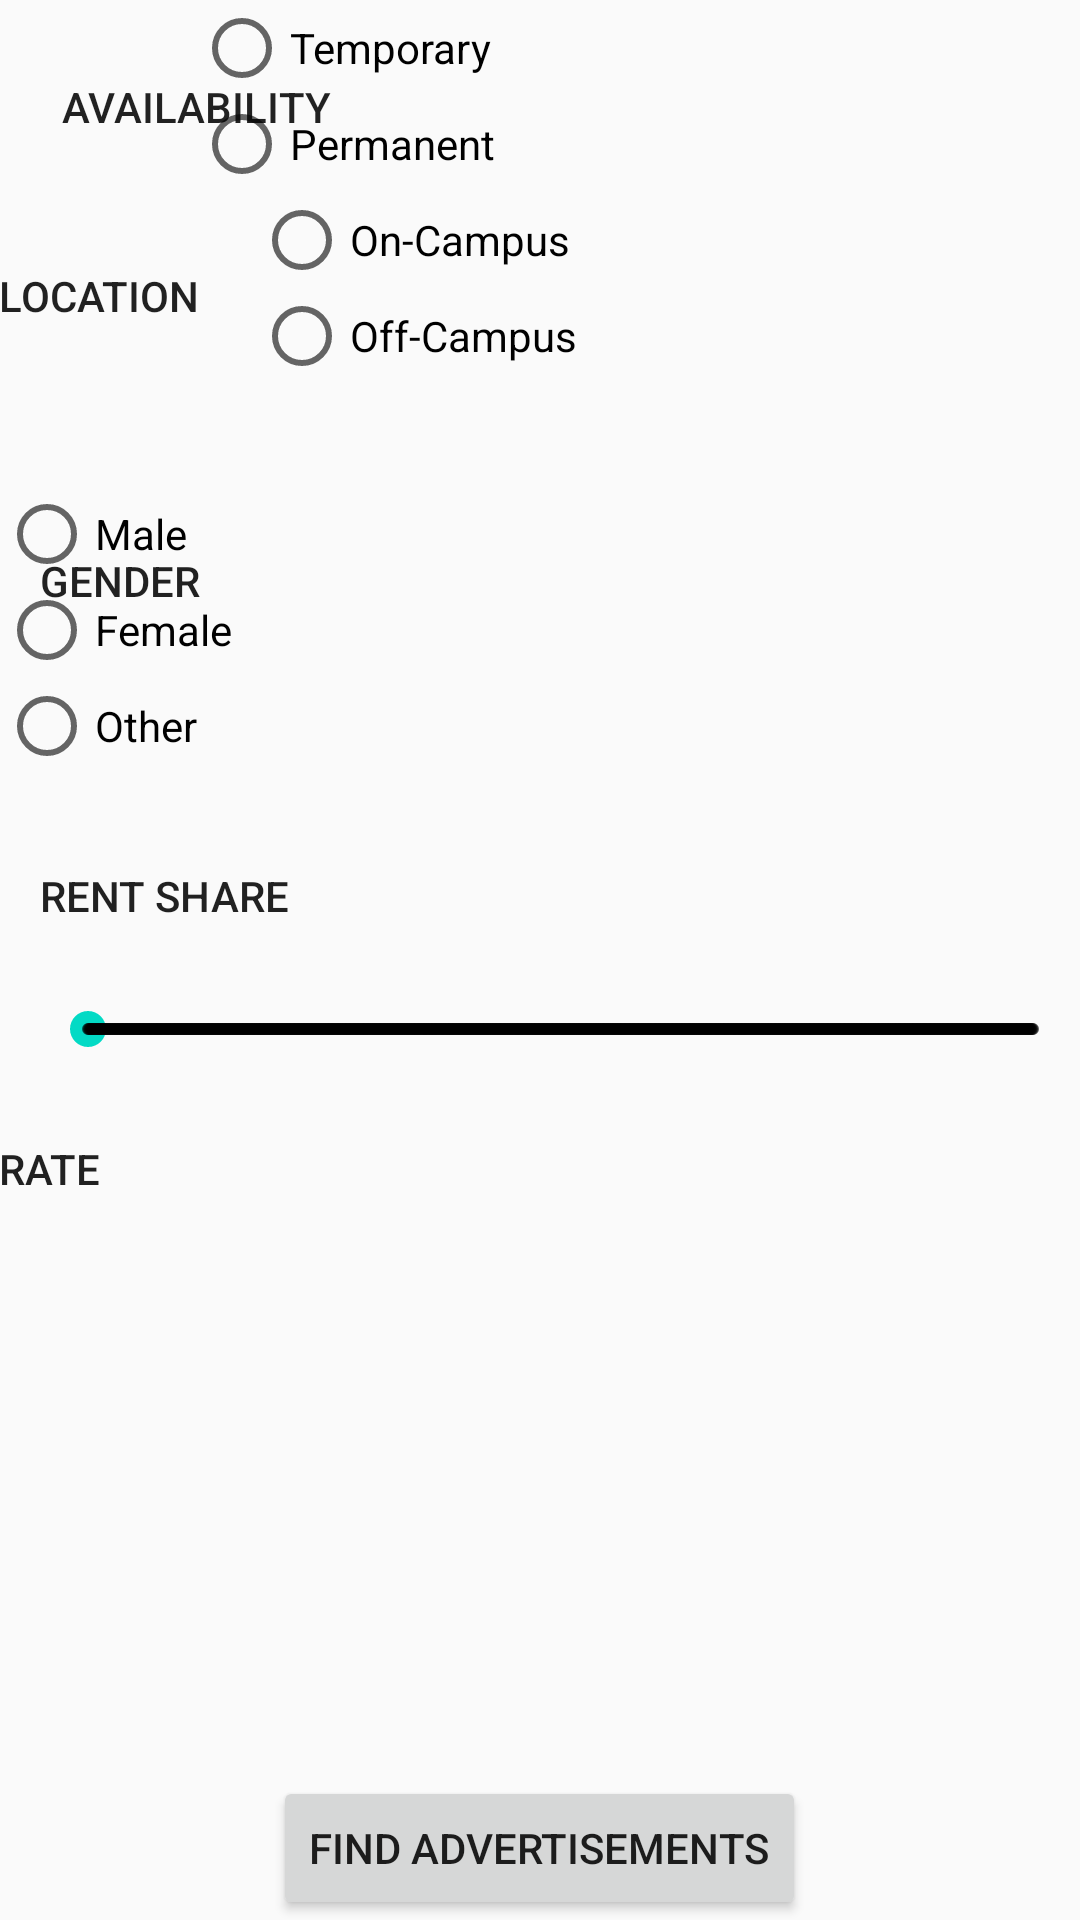

Layout XML and referenced resources for this Android screen:
<!-- AndroidManifest.xml: application theme AppTheme -->
<!-- res/layout/activity_find_aroommate.xml -->
<?xml version="1.0" encoding="utf-8"?>

<RelativeLayout xmlns:android="http://schemas.android.com/apk/res/android"
    xmlns:tools="http://schemas.android.com/tools"
    android:id="@+id/activity_find2"
    android:layout_width="match_parent"
    android:layout_height="match_parent"
    android:paddingBottom="@dimen/activity_vertical_margin"
    android:paddingLeft="@dimen/activity_horizontal_margin"
    android:paddingRight="@dimen/activity_horizontal_margin"
    android:paddingTop="@dimen/activity_vertical_margin"
    tools:context="com.shahsk0901.fars.FindARoommateActivity">

    <TextView
        android:text="Availability"
        android:layout_width="wrap_content"
        android:layout_height="wrap_content"
        android:layout_alignParentTop="true"
        android:layout_alignParentStart="true"
        android:layout_marginStart="21dp"
        android:layout_marginTop="26dp"
        android:id="@+id/availibility"
        android:textAppearance="@style/TextAppearance.AppCompat.Button" />

    <RadioGroup
        android:id="@+id/rgf4"
        android:layout_width="wrap_content"
        android:layout_height="wrap_content"
        android:layout_alignParentTop="true"
        android:layout_toEndOf="@+id/textView2"
        android:layout_marginStart="65dp" >

        <RadioButton
            android:text="Temporary"
            android:layout_width="wrap_content"
            android:layout_height="wrap_content"
            android:id="@+id/radioButton"
            android:layout_below="@+id/radioGroup"
            android:layout_toEndOf="@+id/textView2"
            android:layout_weight="1" />

        <RadioButton
            android:text="Permanent"
            android:layout_width="wrap_content"
            android:layout_height="wrap_content"
            android:layout_below="@+id/textView2"
            android:layout_alignStart="@+id/radioButton"
            android:id="@+id/radioButton2"
            android:layout_weight="1" />
    </RadioGroup>

    <TextView
        android:text="Location"
        android:layout_width="wrap_content"
        android:layout_height="wrap_content"
        android:layout_alignStart="@+id/textView2"
        android:id="@+id/textView9"
        android:textAppearance="@style/TextAppearance.AppCompat.Button"
        android:layout_below="@+id/rgf4"
        android:layout_marginTop="25dp"/>

    <RadioGroup
        android:id="@+id/rgf5"
        android:layout_width="wrap_content"
        android:layout_height="wrap_content"
        android:layout_below="@+id/rgf4"
        android:layout_marginStart="85dp"
        android:layout_alignStart="@+id/textView9">

        <RadioButton
            android:text="On-Campus"
            android:layout_width="wrap_content"
            android:layout_height="wrap_content"
            android:layout_alignBottom="@+id/textView9"
            android:id="@+id/radioButton20"
            android:layout_weight="1" />

        <RadioButton
            android:text="Off-Campus"
            android:layout_width="wrap_content"
            android:layout_height="wrap_content"
            android:layout_below="@+id/radioButton20"
            android:layout_centerHorizontal="true"
            android:id="@+id/radioButton21"
            android:layout_weight="1" />
    </RadioGroup>

    <TextView
        android:text="Gender"
        android:layout_width="wrap_content"
        android:layout_height="wrap_content"
        android:layout_below="@+id/rgf5"
        android:layout_alignEnd="@+id/textView9"
        android:layout_marginTop="56dp"
        android:id="@+id/textView10"
        android:textAppearance="@style/TextAppearance.AppCompat.Button" />

    <RadioGroup
        android:id="@+id/rgf6"
        android:layout_width="wrap_content"
        android:layout_height="wrap_content"
        android:layout_below="@+id/rgf5"
        android:layout_toEndOf="@+id/textView2"
        android:layout_marginTop="34dp" >
        <RadioButton
            android:text="Male"
            android:layout_width="wrap_content"
            android:layout_height="wrap_content"
            android:layout_alignBottom="@+id/textView10"
            android:id="@+id/radioButton22" />

        <RadioButton
            android:text="Female"
            android:layout_width="wrap_content"
            android:layout_height="wrap_content"
            android:layout_alignTop="@+id/textView10"
            android:layout_alignStart="@+id/radioButton22"
            android:id="@+id/radioButton23" />

        <RadioButton
            android:text="Other"
            android:layout_width="wrap_content"
            android:layout_height="wrap_content"
            android:layout_centerVertical="true"
            android:layout_alignStart="@+id/radioButton23"
            android:id="@+id/radioButton26" />
    </RadioGroup>

    <TextView
        android:text="Rent Share "
        android:layout_width="wrap_content"
        android:layout_height="wrap_content"
        android:layout_below="@+id/rgf6"
        android:layout_alignStart="@+id/textView10"
        android:layout_marginTop="31dp"
        android:id="@+id/textView11"
        android:textAppearance="@style/TextAppearance.AppCompat.Button" />

    <SeekBar
        style="@style/Widget.AppCompat.SeekBar.Discrete"
        android:layout_width="wrap_content"
        android:layout_height="wrap_content"
        android:max="1000"
        android:progress="0"
        android:layout_below="@+id/textView11"
        android:layout_marginTop="26dp"
        android:id="@+id/seekBar"
        android:layout_alignStart="@+id/textView11"
        android:layout_alignParentEnd="true" />

    <TextView
        android:layout_width="wrap_content"
        android:layout_height="wrap_content"
        android:layout_below="@+id/seekBar"
        android:layout_alignStart="@+id/textView9"
        android:layout_marginTop="28dp"
        android:id="@+id/textView12"
        android:textAppearance="@style/TextAppearance.AppCompat.Button"
        android:text="Rate" />

    <Button
        android:text="Find Advertisements"
        android:layout_width="wrap_content"
        android:layout_height="wrap_content"
        android:id="@+id/button16"
        android:layout_alignParentBottom="true"
        android:layout_centerHorizontal="true" />


</RelativeLayout>
<!-- resources referenced by this layout -->
<resources>
  <style name="AppTheme" parent="Theme.AppCompat.Light.DarkActionBar">
          
          <item name="colorPrimary">@color/colorPrimary</item>
          <item name="colorPrimaryDark">@color/colorPrimaryDark</item>
          <item name="colorAccent">@color/colorAccent</item>
      </style>
  <!-- not gathered from this repository: default colours our renderer supplied (Android Studio template values) -->
  <color name="colorPrimary">#FF6200EE</color>
  <color name="colorPrimaryDark">#FF3700B3</color>
  <color name="colorAccent">#FF03DAC5</color>
</resources>
